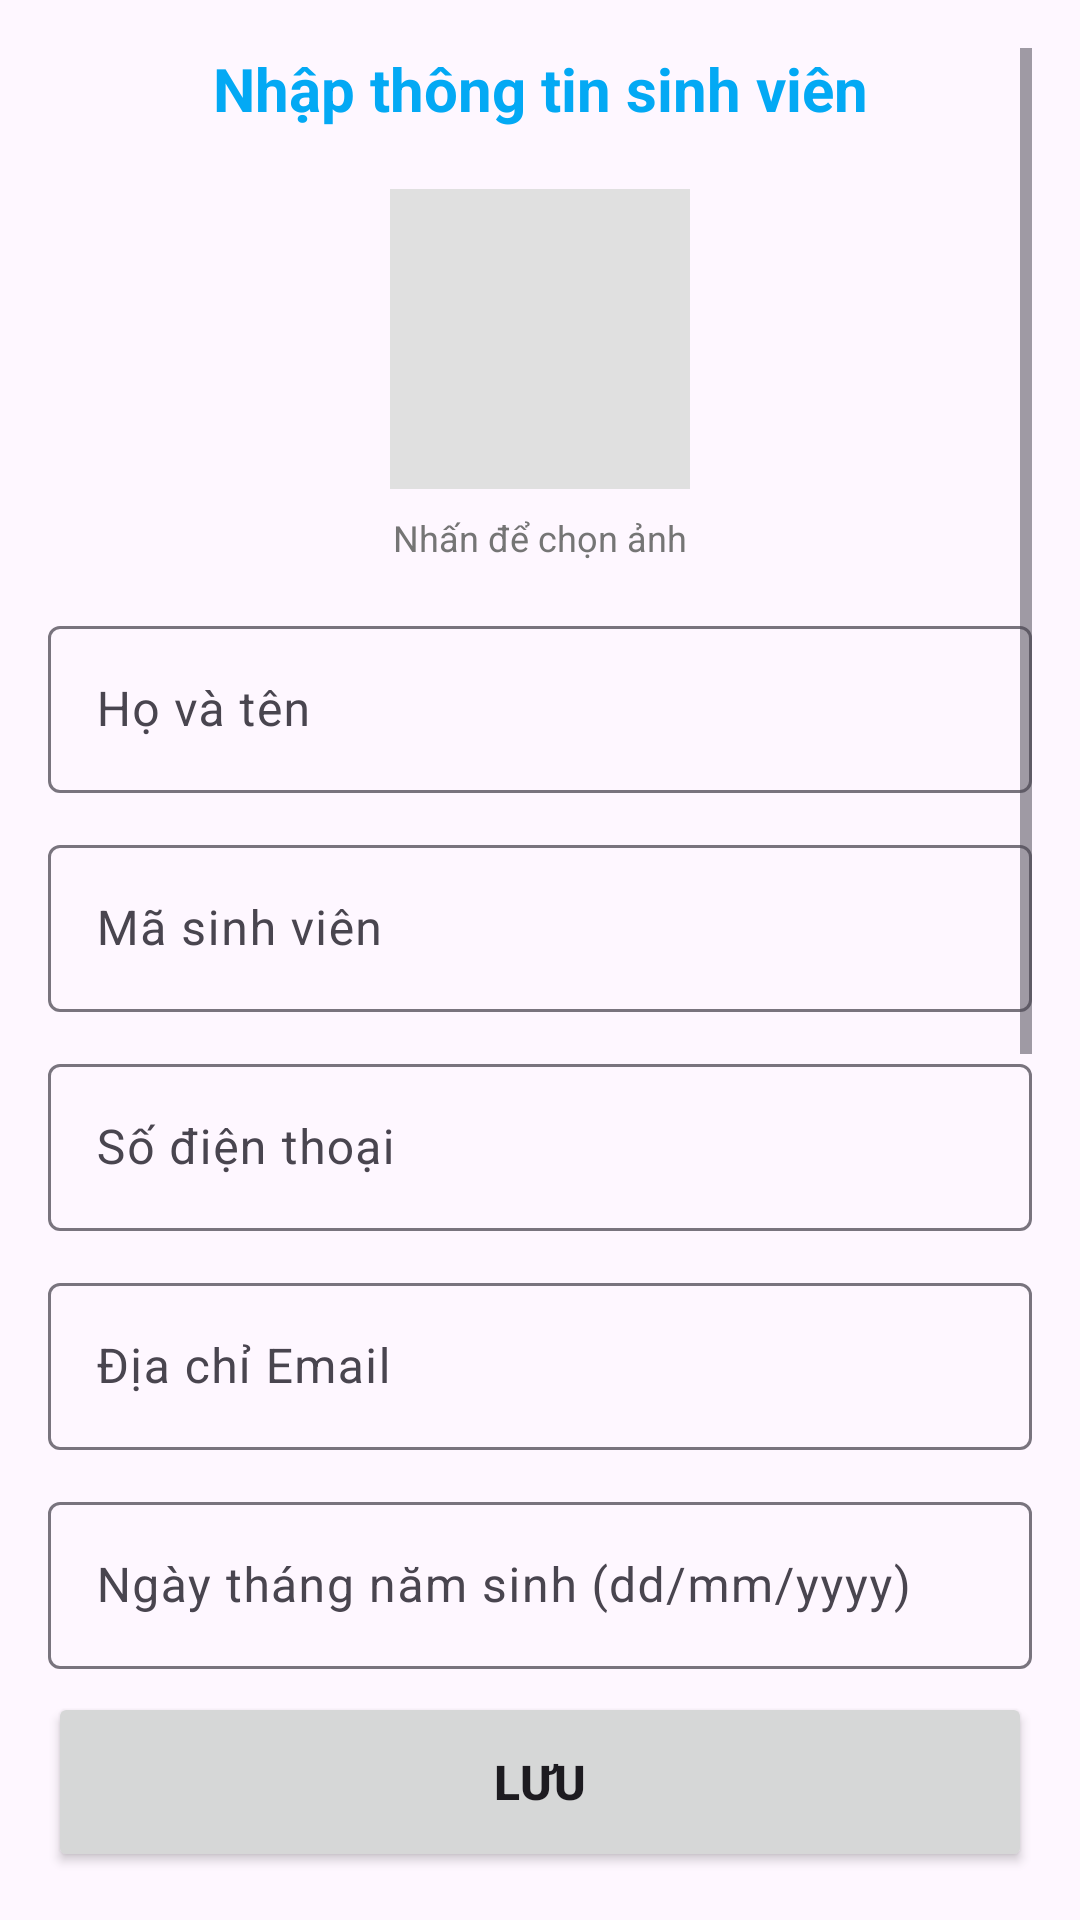

Layout XML and referenced resources for this Android screen:
<!-- AndroidManifest.xml: application theme Theme.ListViewBig -->
<!-- res/layout/activity_add.xml -->
<?xml version="1.0" encoding="utf-8"?>
<androidx.constraintlayout.widget.ConstraintLayout xmlns:android="http://schemas.android.com/apk/res/android"
    xmlns:app="http://schemas.android.com/apk/res-auto"
    xmlns:tools="http://schemas.android.com/tools"
    android:id="@+id/main"
    android:layout_width="match_parent"
    android:layout_height="match_parent"
    android:padding="16dp"
    tools:context=".AddActivity">

    <ScrollView
        android:id="@+id/scrollView"
        android:layout_width="match_parent"
        android:layout_height="0dp"
        app:layout_constraintTop_toTopOf="parent"
        app:layout_constraintBottom_toTopOf="@id/btn_save"
        app:layout_constraintStart_toStartOf="parent"
        app:layout_constraintEnd_toEndOf="parent">

        <LinearLayout
            android:layout_width="match_parent"
            android:layout_height="wrap_content"
            android:orientation="vertical">

            <TextView
                android:id="@+id/tv1"
                android:layout_width="match_parent"
                android:layout_height="wrap_content"
                android:layout_marginBottom="20dp"
                android:gravity="center_horizontal"
                android:text="Nhập thông tin sinh viên"
                android:textColor="#03A9F4"
                android:textSize="20sp"
                android:textStyle="bold" />

            
            <LinearLayout
                android:layout_width="match_parent"
                android:layout_height="wrap_content"
                android:gravity="center"
                android:orientation="vertical"
                android:layout_marginBottom="16dp">

                <ImageView
                    android:id="@+id/Imgv2"
                    android:src="@drawable/ic_launcher_foreground"
                    android:background="#E0E0E0"
                    android:clickable="true"
                    android:focusable="true"
                    android:contentDescription="Chọn ảnh đại diện"
                    android:layout_width="100dp"
                    android:layout_height="100dp"
                    android:scaleType="fitXY"/>

                <TextView
                    android:layout_width="wrap_content"
                    android:layout_height="wrap_content"
                    android:layout_marginTop="8dp"
                    android:text="Nhấn để chọn ảnh"
                    android:textSize="12sp"
                    android:textColor="#757575"/>
            </LinearLayout>

            <com.google.android.material.textfield.TextInputLayout
                android:layout_width="match_parent"
                android:layout_height="wrap_content"
                android:layout_marginBottom="12dp"
                android:hint="Họ và tên">

                <com.google.android.material.textfield.TextInputEditText
                    android:id="@+id/Pt_hoten"
                    android:layout_width="match_parent"
                    android:layout_height="wrap_content"
                    android:inputType="text" />
            </com.google.android.material.textfield.TextInputLayout>

            <com.google.android.material.textfield.TextInputLayout
                android:layout_width="match_parent"
                android:layout_height="wrap_content"
                android:layout_marginBottom="12dp"
                android:hint="Mã sinh viên">

                <com.google.android.material.textfield.TextInputEditText
                    android:id="@+id/Pt_mssv"
                    android:layout_width="match_parent"
                    android:layout_height="wrap_content"
                    android:inputType="text" />
            </com.google.android.material.textfield.TextInputLayout>

            <com.google.android.material.textfield.TextInputLayout
                android:layout_width="match_parent"
                android:layout_height="wrap_content"
                android:layout_marginBottom="12dp"
                android:hint="Số điện thoại">

                <com.google.android.material.textfield.TextInputEditText
                    android:id="@+id/Pt_phone"
                    android:layout_width="match_parent"
                    android:layout_height="wrap_content"
                    android:inputType="phone" />
            </com.google.android.material.textfield.TextInputLayout>

            <com.google.android.material.textfield.TextInputLayout
                android:layout_width="match_parent"
                android:layout_height="wrap_content"
                android:layout_marginBottom="12dp"
                android:hint="Địa chỉ Email">

                <com.google.android.material.textfield.TextInputEditText
                    android:id="@+id/Pt_mail"
                    android:layout_width="match_parent"
                    android:layout_height="wrap_content"
                    android:inputType="textEmailAddress" />
            </com.google.android.material.textfield.TextInputLayout>

            <com.google.android.material.textfield.TextInputLayout
                android:layout_width="match_parent"
                android:layout_height="wrap_content"
                android:layout_marginBottom="12dp"
                android:hint="Ngày tháng năm sinh (dd/mm/yyyy)">

                <com.google.android.material.textfield.TextInputEditText
                    android:id="@+id/Pt_date"
                    android:layout_width="match_parent"
                    android:layout_height="wrap_content"
                    android:ems="10"
                    android:focusable="false"
                    android:inputType="date" />
            </com.google.android.material.textfield.TextInputLayout>

            <TextView
                android:layout_width="match_parent"
                android:layout_height="wrap_content"
                android:text="Khoa"
                android:textSize="14sp"
                android:textColor="@android:color/black"
                android:layout_marginTop="8dp"
                android:layout_marginBottom="4dp"/>

            <Spinner
                android:id="@+id/spinner1"
                android:layout_width="match_parent"
                android:layout_height="50dp"
                android:layout_marginBottom="16dp"
                android:background="@android:drawable/btn_dropdown"
                android:spinnerMode="dropdown" />

            <TextView
                android:layout_width="match_parent"
                android:layout_height="wrap_content"
                android:text="Giới tính"
                android:textSize="14sp"
                android:textColor="@android:color/black"
                android:layout_marginBottom="8dp"/>

            <RadioGroup
                android:id="@+id/rgGT"
                android:layout_width="match_parent"
                android:layout_height="wrap_content"
                android:layout_marginBottom="16dp"
                android:orientation="horizontal">

                <RadioButton
                    android:id="@+id/rb_nam"
                    android:layout_width="0dp"
                    android:layout_height="wrap_content"
                    android:layout_weight="1"
                    android:text="Nam" />

                <RadioButton
                    android:id="@+id/rb_nu"
                    android:layout_width="0dp"
                    android:layout_height="wrap_content"
                    android:layout_weight="1"
                    android:text="Nữ" />
            </RadioGroup>

            <TextView
                android:layout_width="match_parent"
                android:layout_height="wrap_content"
                android:text="Sở thích"
                android:textSize="14sp"
                android:textColor="@android:color/black"
                android:layout_marginBottom="8dp"/>

            <LinearLayout
                android:layout_width="match_parent"
                android:layout_height="wrap_content"
                android:orientation="horizontal"
                android:layout_marginBottom="8dp">

                <CheckBox
                    android:id="@+id/cb_music"
                    android:layout_width="0dp"
                    android:layout_height="wrap_content"
                    android:layout_weight="1"
                    android:text="Âm nhạc" />

                <CheckBox
                    android:id="@+id/cb_book"
                    android:layout_width="0dp"
                    android:layout_height="wrap_content"
                    android:layout_weight="1"
                    android:text="Đọc sách" />
            </LinearLayout>

            <LinearLayout
                android:layout_width="match_parent"
                android:layout_height="wrap_content"
                android:orientation="horizontal"
                android:layout_marginBottom="24dp">

                <CheckBox
                    android:id="@+id/cb_sport"
                    android:layout_width="0dp"
                    android:layout_height="wrap_content"
                    android:layout_weight="1"
                    android:text="Thể thao" />

                <CheckBox
                    android:id="@+id/cb_game"
                    android:layout_width="0dp"
                    android:layout_height="wrap_content"
                    android:layout_weight="1"
                    android:text="Chơi game" />
            </LinearLayout>

        </LinearLayout>
    </ScrollView>

    
    <Button
        android:id="@+id/btn_save"
        android:layout_width="match_parent"
        android:layout_height="60dp"
        android:text="Lưu"
        android:textSize="16sp"
        android:textStyle="bold"
        android:layout_marginTop="8dp"
        app:layout_constraintBottom_toBottomOf="parent"
        app:layout_constraintStart_toStartOf="parent"
        app:layout_constraintEnd_toEndOf="parent" />

</androidx.constraintlayout.widget.ConstraintLayout>
<!-- resources referenced by this layout -->
<resources>
  <style name="Theme.ListViewBig" parent="Base.Theme.ListViewBig" />
  <style name="Base.Theme.ListViewBig" parent="Theme.Material3.DayNight.NoActionBar">
          
          
      </style>
</resources>
